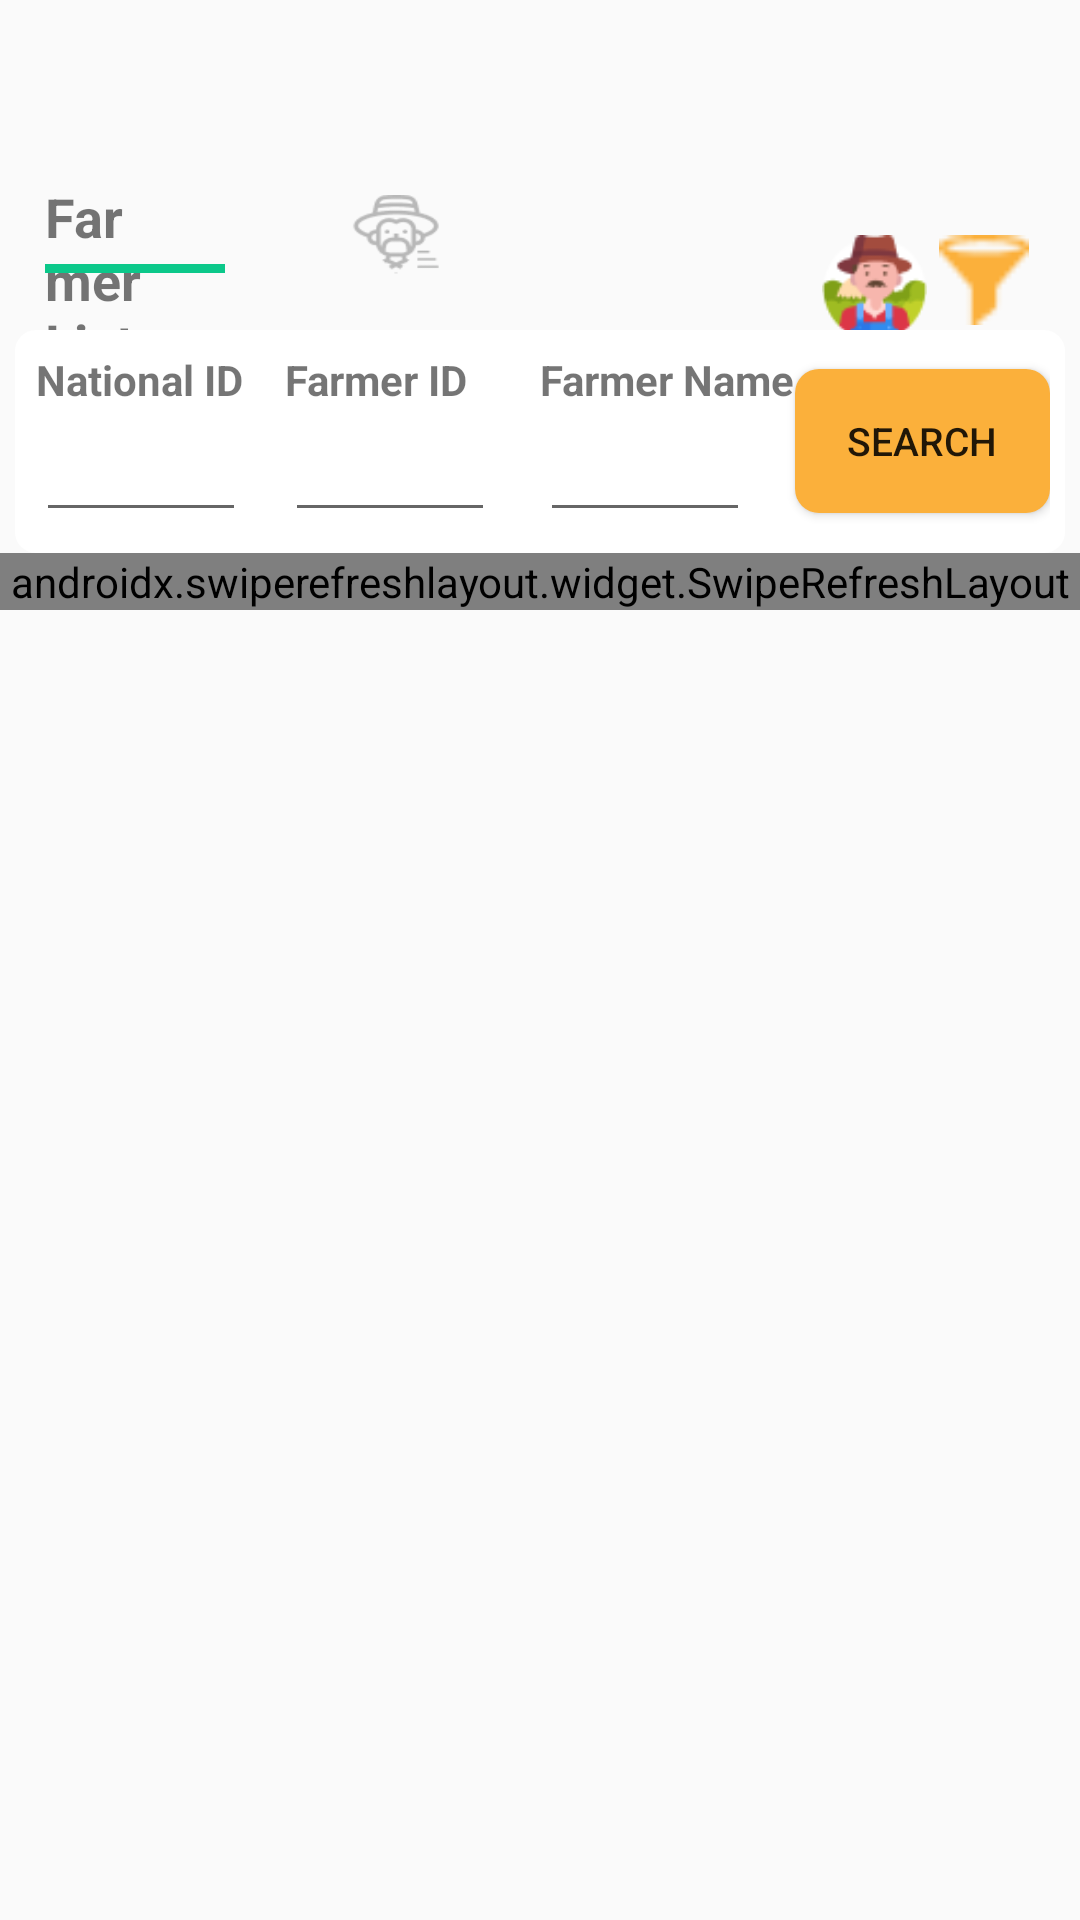

Reconstruct the res/layout file that produces this screen, plus the resources it refers to.
<!-- AndroidManifest.xml: application theme AppTheme -->
<!-- res/layout/fragment_farmer_list.xml -->
<?xml version="1.0" encoding="utf-8"?>
<FrameLayout xmlns:android="http://schemas.android.com/apk/res/android"
    xmlns:app="http://schemas.android.com/apk/res-auto"
    xmlns:tools="http://schemas.android.com/tools"
    android:layout_width="match_parent"
    android:layout_height="match_parent"
    android:id="@+id/content_frame"
    tools:context=".Ui.Fragments.FarmerListFragment">

    <androidx.constraintlayout.widget.ConstraintLayout
        android:layout_width="match_parent"
        android:layout_height="wrap_content"
        android:layout_marginTop="60dp"
        android:weightSum="4"
        android:orientation="horizontal">

        <TextView
            android:id="@+id/textView3"
            android:layout_width="0dp"
            android:layout_height="match_parent"
            android:layout_marginStart="15dp"
            android:layout_marginEnd="222dp"
            android:layout_weight="1"
            android:text="FarmerList"
            android:textSize="18dp"
            android:textStyle="bold"
            app:layout_constraintEnd_toStartOf="@+id/linearLayout3"
            app:layout_constraintStart_toStartOf="parent"
            app:layout_constraintTop_toTopOf="parent" />

        <View
            android:layout_width="60dp"
            android:layout_height="3dp"
            android:layout_marginStart="15dp"
            android:layout_marginTop="28dp"
            android:background="@color/colorPrimary"
            app:layout_constraintStart_toStartOf="parent"
            app:layout_constraintTop_toTopOf="parent" />

        <View
            android:layout_width="40dp"
            android:layout_height="40dp"
            android:layout_marginStart="115dp"
            android:layout_marginTop="5dp"
            android:background="@drawable/farmer_skeleton"
            app:layout_constraintStart_toStartOf="parent"
            app:layout_constraintTop_toTopOf="parent" />


        <LinearLayout
            android:id="@+id/linearLayout3"
            android:layout_width="0dp"
            android:layout_height="wrap_content"
            android:layout_gravity="right"
            android:layout_marginTop="5dp"
            android:layout_marginEnd="17dp"
            android:layout_weight="1"
            android:gravity="right"
            android:orientation="horizontal"
            app:layout_constraintBottom_toBottomOf="parent"
            app:layout_constraintEnd_toEndOf="parent"
            app:layout_constraintTop_toTopOf="parent">

            <View
                android:id="@+id/add_farmer"
                android:layout_width="35dp"
                android:layout_height="35dp"
                android:layout_gravity="right"
                android:background="@drawable/addfarmer" />

            <View
                android:id="@+id/filter"
                android:layout_width="30dp"
                android:layout_height="30dp"
                android:layout_gravity="right"
                android:layout_marginLeft="4dp"
                android:background="@drawable/filter"
                tools:layout_editor_absoluteX="368dp"
                tools:layout_editor_absoluteY="1dp" />

        </LinearLayout>


    </androidx.constraintlayout.widget.ConstraintLayout>




    <LinearLayout
        android:layout_width="match_parent"
        android:layout_height="wrap_content"
        android:layout_marginTop="105dp"
        android:orientation="vertical">

        <LinearLayout
            android:layout_width="match_parent"
            android:layout_height="wrap_content"
            android:padding="5dp"
            android:weightSum="4"
            android:layout_marginLeft="5dp"
            android:layout_marginRight="5dp"
            android:layout_marginTop="5dp"
            android:background="@drawable/toolbar_bg"
            android:layout_gravity="center"
            android:orientation="horizontal">
            <LinearLayout
                android:layout_width="0dp"
                android:layout_weight="1"
                android:layout_gravity="center"
                android:layout_height="wrap_content"
                android:padding="2dp"
                android:orientation="vertical">

                <TextView
                    android:layout_width="wrap_content"
                    android:layout_height="wrap_content"
                    android:textStyle="bold"
                    android:text="National ID"/>
                <EditText
                    android:id="@+id/nationalid"
                    android:layout_width="70dp"
                    android:layout_height="wrap_content"
                    />
            </LinearLayout>

            <LinearLayout
                android:layout_width="0dp"
                android:layout_weight="1"
                android:layout_gravity="center"
                android:layout_height="wrap_content"
                android:orientation="vertical">

                <TextView
                    android:layout_width="wrap_content"
                    android:layout_height="wrap_content"
                    android:textStyle="bold"
                    android:text="Farmer ID"/>
                <EditText
                    android:id="@+id/farmerid"
                    android:layout_width="70dp"
                    android:layout_height="wrap_content"
                    />
            </LinearLayout>

            <LinearLayout
                android:layout_width="0dp"
                android:layout_weight="1"
                android:layout_gravity="center"
                android:layout_height="wrap_content"
                android:orientation="vertical">

                <TextView
                    android:layout_width="wrap_content"
                    android:layout_height="wrap_content"
                    android:textStyle="bold"
                    android:text="Farmer Name"/>
                <EditText
                    android:id="@+id/farmername"
                    android:layout_width="70dp"
                    android:layout_height="wrap_content"
                    />
            </LinearLayout>
            <Button
                android:id="@+id/search_button"
                android:layout_width="0dp"
                android:layout_gravity="center"
                android:background="@drawable/search_button_bg"
                android:layout_weight="1"
                android:textSize="13dp"
                android:layout_height="wrap_content"
                android:text="Search"/>


        </LinearLayout>

        <androidx.swiperefreshlayout.widget.SwipeRefreshLayout
            android:id="@+id/swipe_refresh_layout"
            android:layout_width="match_parent"
            android:layout_height="match_parent">

        <androidx.recyclerview.widget.RecyclerView
            android:padding="10dp"
            android:id="@+id/farmer_list"
            android:layout_width="match_parent"
            android:layout_height="wrap_content"
            />
        </androidx.swiperefreshlayout.widget.SwipeRefreshLayout>
    </LinearLayout>

</FrameLayout>
<!-- resources referenced by this layout -->
<resources>
  <color name="colorPrimary">#0BC88A</color>
  <!-- drawable addfarmer: png bitmap (drawable, 3003 bytes) -->
  <!-- drawable farmer_skeleton: png bitmap (drawable, 2549 bytes) -->
  <!-- drawable filter: png bitmap (drawable, 421 bytes) -->
  <!-- drawable search_button_bg (drawable) -->
  <?xml version="1.0" encoding="utf-8"?>
  <selector xmlns:android="http://schemas.android.com/apk/res/android">
      <item>
          <shape android:shape="rectangle">
              
              
  
              
              <solid android:color="#FBB03B" /> 
  
              
              <corners android:radius="8dp" />
          </shape>
      </item>
  </selector>
  <!-- drawable toolbar_bg (drawable) -->
  <?xml version="1.0" encoding="utf-8"?>
  <selector xmlns:android="http://schemas.android.com/apk/res/android">
      <item>
          <shape android:shape="rectangle">
              
              <stroke
                  android:width="2dp"
                  android:color="@color/white" /> 
  
              
              <solid android:color="#FFFFFF" /> 
  
              
              <corners android:radius="6dp" />
          </shape>
      </item>
  </selector>
  <style name="AppTheme" parent="Theme.AppCompat.Light.NoActionBar">
          <item name="android:windowFullscreen">true</item>
          <item name="android:windowNoTitle">true</item>
          
          <item name="colorPrimary">#0BC88A</item>
          
          <item name="colorPrimaryVariant">#03DAC5</item>
          
          <item name="colorSecondary">#03DAC5</item>
      </style>
  <color name="white">#FFFFFFFF</color>
</resources>
